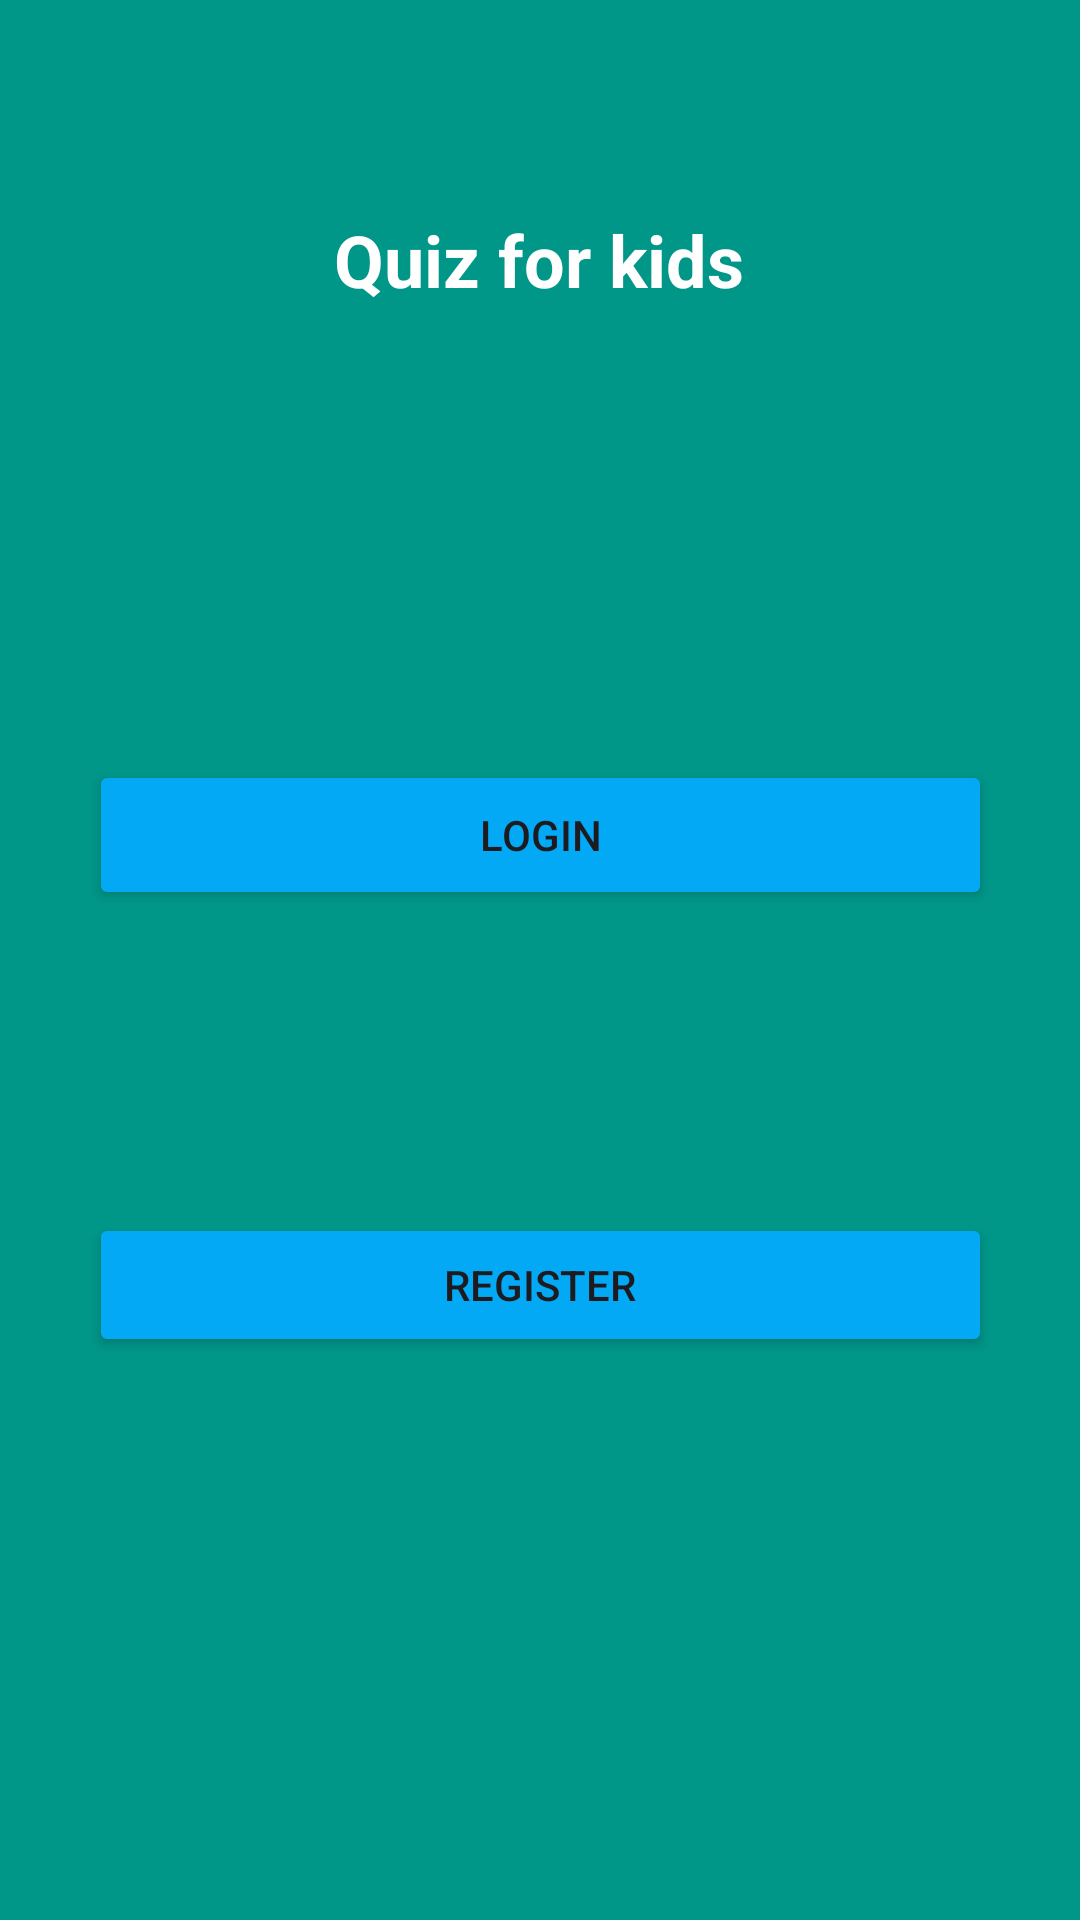

Reconstruct the res/layout file that produces this screen, plus the resources it refers to.
<!-- AndroidManifest.xml: application theme Theme.QuizForKids -->
<!-- res/layout/activity_main.xml -->
<?xml version="1.0" encoding="utf-8"?>
<androidx.constraintlayout.widget.ConstraintLayout xmlns:android="http://schemas.android.com/apk/res/android"
    xmlns:app="http://schemas.android.com/apk/res-auto"
    xmlns:tools="http://schemas.android.com/tools"
    android:id="@+id/main"
    android:layout_width="match_parent"
    android:layout_height="match_parent"
    android:background="#009688"
    tools:context=".MainActivity">

    <TextView
        android:id="@+id/textView2"
        android:layout_width="wrap_content"
        android:layout_height="wrap_content"
        android:text="Quiz for kids"
        android:textColor="@color/white"
        android:textSize="24sp"
        android:textStyle="bold"
        app:layout_constraintBottom_toBottomOf="parent"
        app:layout_constraintEnd_toEndOf="parent"
        app:layout_constraintHorizontal_bias="0.498"
        app:layout_constraintStart_toStartOf="parent"
        app:layout_constraintTop_toTopOf="parent"
        app:layout_constraintVertical_bias="0.116" />

    <Button
        android:id="@+id/LGNbutton"
        android:layout_width="301dp"
        android:layout_height="50dp"
        android:layout_marginTop="84dp"
        android:backgroundTint="#03A9F4"
        android:text="Login"
        android:textColorLink="#EFEAEA"
        app:layout_constraintBottom_toBottomOf="parent"
        app:layout_constraintEnd_toEndOf="parent"
        app:layout_constraintStart_toStartOf="parent"
        app:layout_constraintTop_toBottomOf="@+id/textView2"
        app:layout_constraintVertical_bias="0.165" />

    <Button
        android:id="@+id/REGbutton"
        android:layout_width="0dp"
        android:layout_height="wrap_content"
        android:text="Register"
        app:layout_constraintBottom_toBottomOf="parent"
        android:backgroundTint="#03A9F4"
        app:layout_constraintEnd_toEndOf="@+id/LGNbutton"
        app:layout_constraintHorizontal_bias="0.0"
        app:layout_constraintStart_toStartOf="@+id/LGNbutton"
        app:layout_constraintTop_toBottomOf="@+id/LGNbutton"
        app:layout_constraintVertical_bias="0.35" />
</androidx.constraintlayout.widget.ConstraintLayout>
<!-- resources referenced by this layout -->
<resources>
  <color name="white">#FFFFFFFF</color>
  <style name="Theme.QuizForKids" parent="Base.Theme.QuizForKids" />
  <style name="Base.Theme.QuizForKids" parent="Theme.Material3.DayNight.NoActionBar">
          
          
      </style>
</resources>
